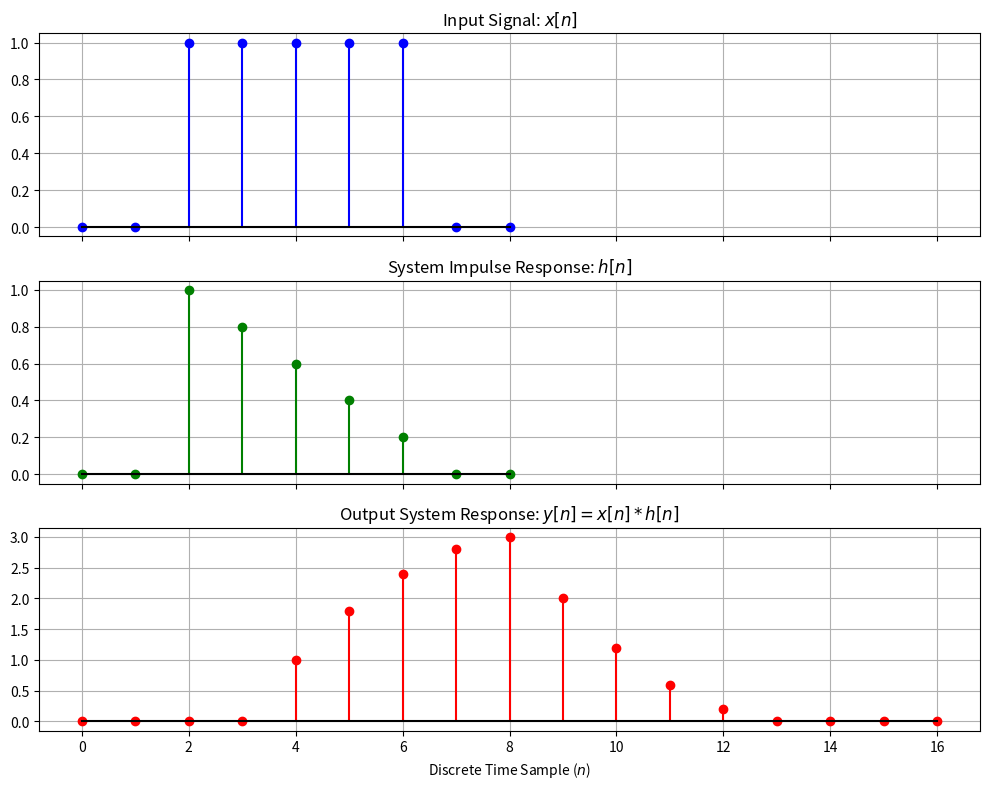

The matplotlib source for this figure:
import numpy as np
import matplotlib.pyplot as plt

# 1. Define Input Signal x[n] (e.g., a rectangular pulse)
x = np.array([0, 0, 1, 1, 1, 1, 1, 0, 0])

# 2. Define Impulse Response h[n] (e.g., an exponential decay system)
h = np.array([0, 0, 1, 0.8, 0.6, 0.4, 0.2, 0, 0])

# 3. Compute Convolution y[n] = x[n] * h[n]
y = np.convolve(x, h)

# 4. Plot Signals
n_x = np.arange(len(x))
n_h = np.arange(len(h))
n_y = np.arange(len(y))

fig, axs = plt.subplots(3, 1, figsize=(10, 8), sharex=True)

# Input x[n]
axs[0].stem(n_x, x, linefmt='b-', markerfmt='bo', basefmt='k-')
axs[0].set_title('Input Signal: $x[n]$')
axs[0].grid(True)

# Impulse Response h[n]
axs[1].stem(n_h, h, linefmt='g-', markerfmt='go', basefmt='k-')
axs[1].set_title('System Impulse Response: $h[n]$')
axs[1].grid(True)

# Output Response y[n]
axs[2].stem(n_y, y, linefmt='r-', markerfmt='ro', basefmt='k-')
axs[2].set_title('Output System Response: $y[n] = x[n] * h[n]$')
axs[2].set_xlabel('Discrete Time Sample ($n$)')
axs[2].grid(True)

plt.tight_layout()
plt.show()
